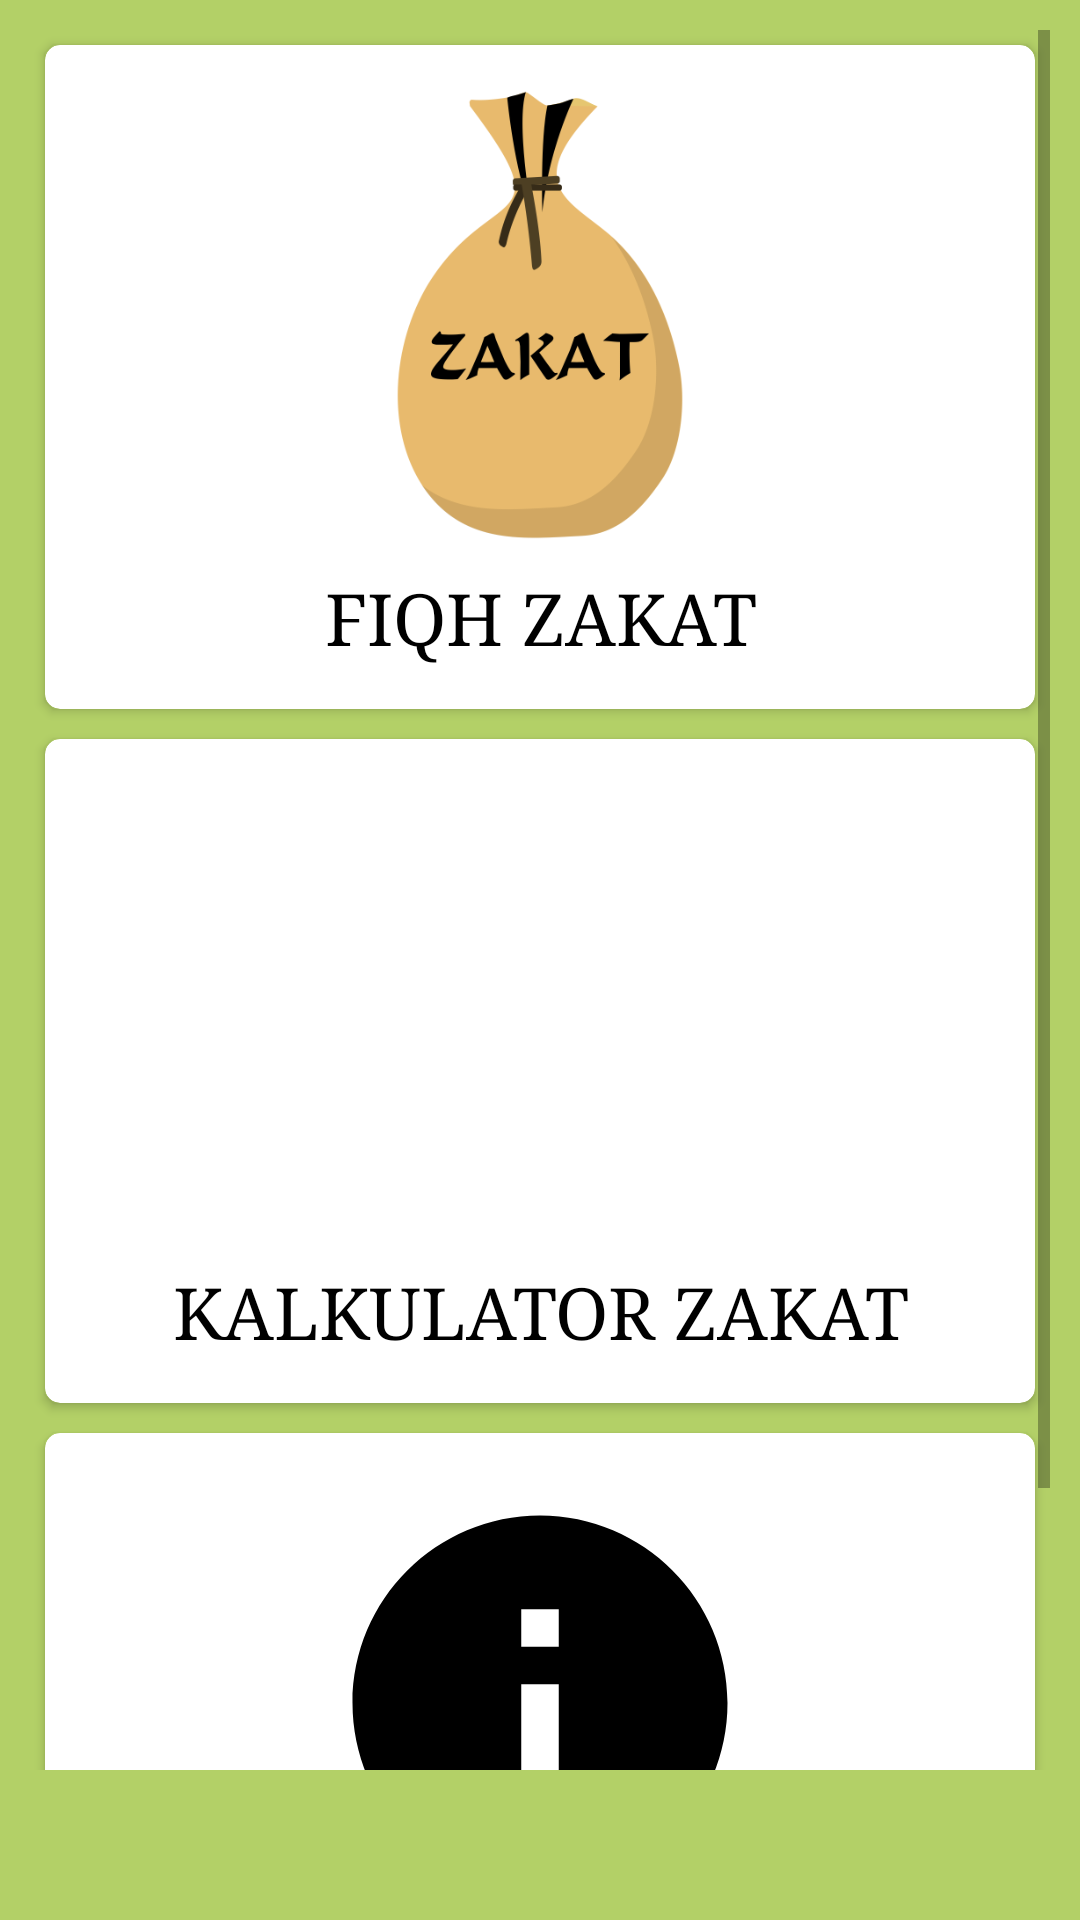

Here is an Android app screen rendered from its layout file. Give the layout XML and the strings, colors and styles it references.
<!-- AndroidManifest.xml: application theme AppTheme -->
<!-- res/layout/activity_home.xml -->
<?xml version="1.0" encoding="utf-8"?>
<RelativeLayout xmlns:android="http://schemas.android.com/apk/res/android"
    xmlns:app="http://schemas.android.com/apk/res-auto"
    xmlns:tools="http://schemas.android.com/tools"
    android:layout_width="match_parent"
    android:layout_height="match_parent"
    android:background="@color/colorPrimaryDark"
    tools:context="com.daffaalam.zakat.HomeActivity">

    <LinearLayout
        android:id="@+id/abt"
        android:layout_width="match_parent"
        android:layout_height="30dp"
        android:layout_alignParentBottom="true"
        android:layout_margin="10dp"
        android:background="@color/colorPrimaryDark"
        android:gravity="center"
        android:orientation="horizontal">

        <TextView
            android:id="@+id/ver"
            android:layout_width="wrap_content"
            android:layout_height="match_parent"
            android:layout_gravity="center"
            android:gravity="center" />

    </LinearLayout>

    <ScrollView
        android:layout_width="match_parent"
        android:layout_height="match_parent"
        android:layout_above="@id/abt"
        android:paddingEnd="10dp"
        android:paddingStart="10dp"
        android:paddingTop="10dp"
        tools:ignore="UselessParent">

        <LinearLayout
            android:layout_width="match_parent"
            android:layout_height="wrap_content"
            android:orientation="vertical">

            <android.support.v7.widget.CardView
                android:id="@+id/fiqh_zakat"
                android:layout_width="match_parent"
                android:layout_height="wrap_content"
                android:layout_margin="5dp"
                app:cardCornerRadius="5dp">

                <LinearLayout
                    android:layout_width="match_parent"
                    android:layout_height="wrap_content"
                    android:orientation="vertical"
                    android:padding="10dp"
                    tools:ignore="UseCompoundDrawables">

                    <ImageView
                        android:layout_width="match_parent"
                        android:layout_height="150dp"
                        android:layout_margin="5dp"
                        android:src="@drawable/zakat"
                        tools:ignore="ContentDescription" />

                    <TextView
                        android:layout_width="match_parent"
                        android:layout_height="wrap_content"
                        android:layout_margin="5dp"
                        android:fontFamily="serif"
                        android:gravity="center"
                        android:text="Fiqh Zakat"
                        android:textAllCaps="true"
                        android:textColor="@color/colorBlack"
                        android:textSize="24sp"
                        tools:ignore="HardcodedText" />

                </LinearLayout>

            </android.support.v7.widget.CardView>

            <android.support.v7.widget.CardView
                android:id="@+id/kalkulator_zakat"
                android:layout_width="match_parent"
                android:layout_height="wrap_content"
                android:layout_margin="5dp"
                app:cardCornerRadius="5dp">

                <LinearLayout
                    android:layout_width="match_parent"
                    android:layout_height="wrap_content"
                    android:orientation="vertical"
                    android:padding="10dp"
                    tools:ignore="UseCompoundDrawables">

                    <ImageView
                        android:layout_width="match_parent"
                        android:layout_height="150dp"
                        android:layout_margin="5dp"
                        android:src="@drawable/calculator"
                        tools:ignore="ContentDescription" />

                    <TextView
                        android:layout_width="match_parent"
                        android:layout_height="wrap_content"
                        android:layout_margin="5dp"
                        android:fontFamily="serif"
                        android:gravity="center"
                        android:text="Kalkulator Zakat"
                        android:textAllCaps="true"
                        android:textColor="@color/colorBlack"
                        android:textSize="24sp"
                        tools:ignore="HardcodedText" />

                </LinearLayout>

            </android.support.v7.widget.CardView>

            <android.support.v7.widget.CardView
                android:id="@+id/about"
                android:layout_width="match_parent"
                android:layout_height="wrap_content"
                android:layout_margin="5dp"
                app:cardCornerRadius="5dp">

                <LinearLayout
                    android:layout_width="match_parent"
                    android:layout_height="wrap_content"
                    android:orientation="vertical"
                    android:padding="10dp"
                    tools:ignore="UseCompoundDrawables">

                    <ImageView
                        android:layout_width="match_parent"
                        android:layout_height="150dp"
                        android:layout_margin="5dp"
                        android:src="@drawable/info"
                        tools:ignore="ContentDescription" />

                    <TextView
                        android:layout_width="match_parent"
                        android:layout_height="wrap_content"
                        android:layout_margin="5dp"
                        android:fontFamily="serif"
                        android:gravity="center"
                        android:text="About"
                        android:textAllCaps="true"
                        android:textColor="@color/colorBlack"
                        android:textSize="24sp"
                        tools:ignore="HardcodedText" />

                </LinearLayout>

            </android.support.v7.widget.CardView>

        </LinearLayout>

    </ScrollView>

</RelativeLayout>
<!-- resources referenced by this layout -->
<resources>
  <color name="colorBlack">#000000</color>
  <color name="colorPrimaryDark">#b3d067</color>
  <!-- drawable info (drawable) -->
  <vector android:height="1024dp" android:viewportHeight="24.0"
      android:viewportWidth="24.0" android:width="1024dp" xmlns:android="http://schemas.android.com/apk/res/android">
      <path android:fillColor="#FF000000" android:pathData="M12,2C6.48,2 2,6.48 2,12s4.48,10 10,10 10,-4.48 10,-10S17.52,2 12,2zM13,17h-2v-6h2v6zM13,9h-2L11,7h2v2z"/>
  </vector>
  <!-- drawable zakat: png bitmap (drawable, 34200 bytes) -->
  <style name="AppTheme" parent="Theme.AppCompat.Light.DarkActionBar">
          
          <item name="colorPrimary">@color/colorPrimary</item>
          <item name="colorPrimaryDark">@color/colorPrimaryDark</item>
          <item name="colorAccent">@color/colorAccent</item>
      </style>
  <color name="colorPrimary">#008031</color>
  <color name="colorAccent">#FF4081</color>
</resources>
